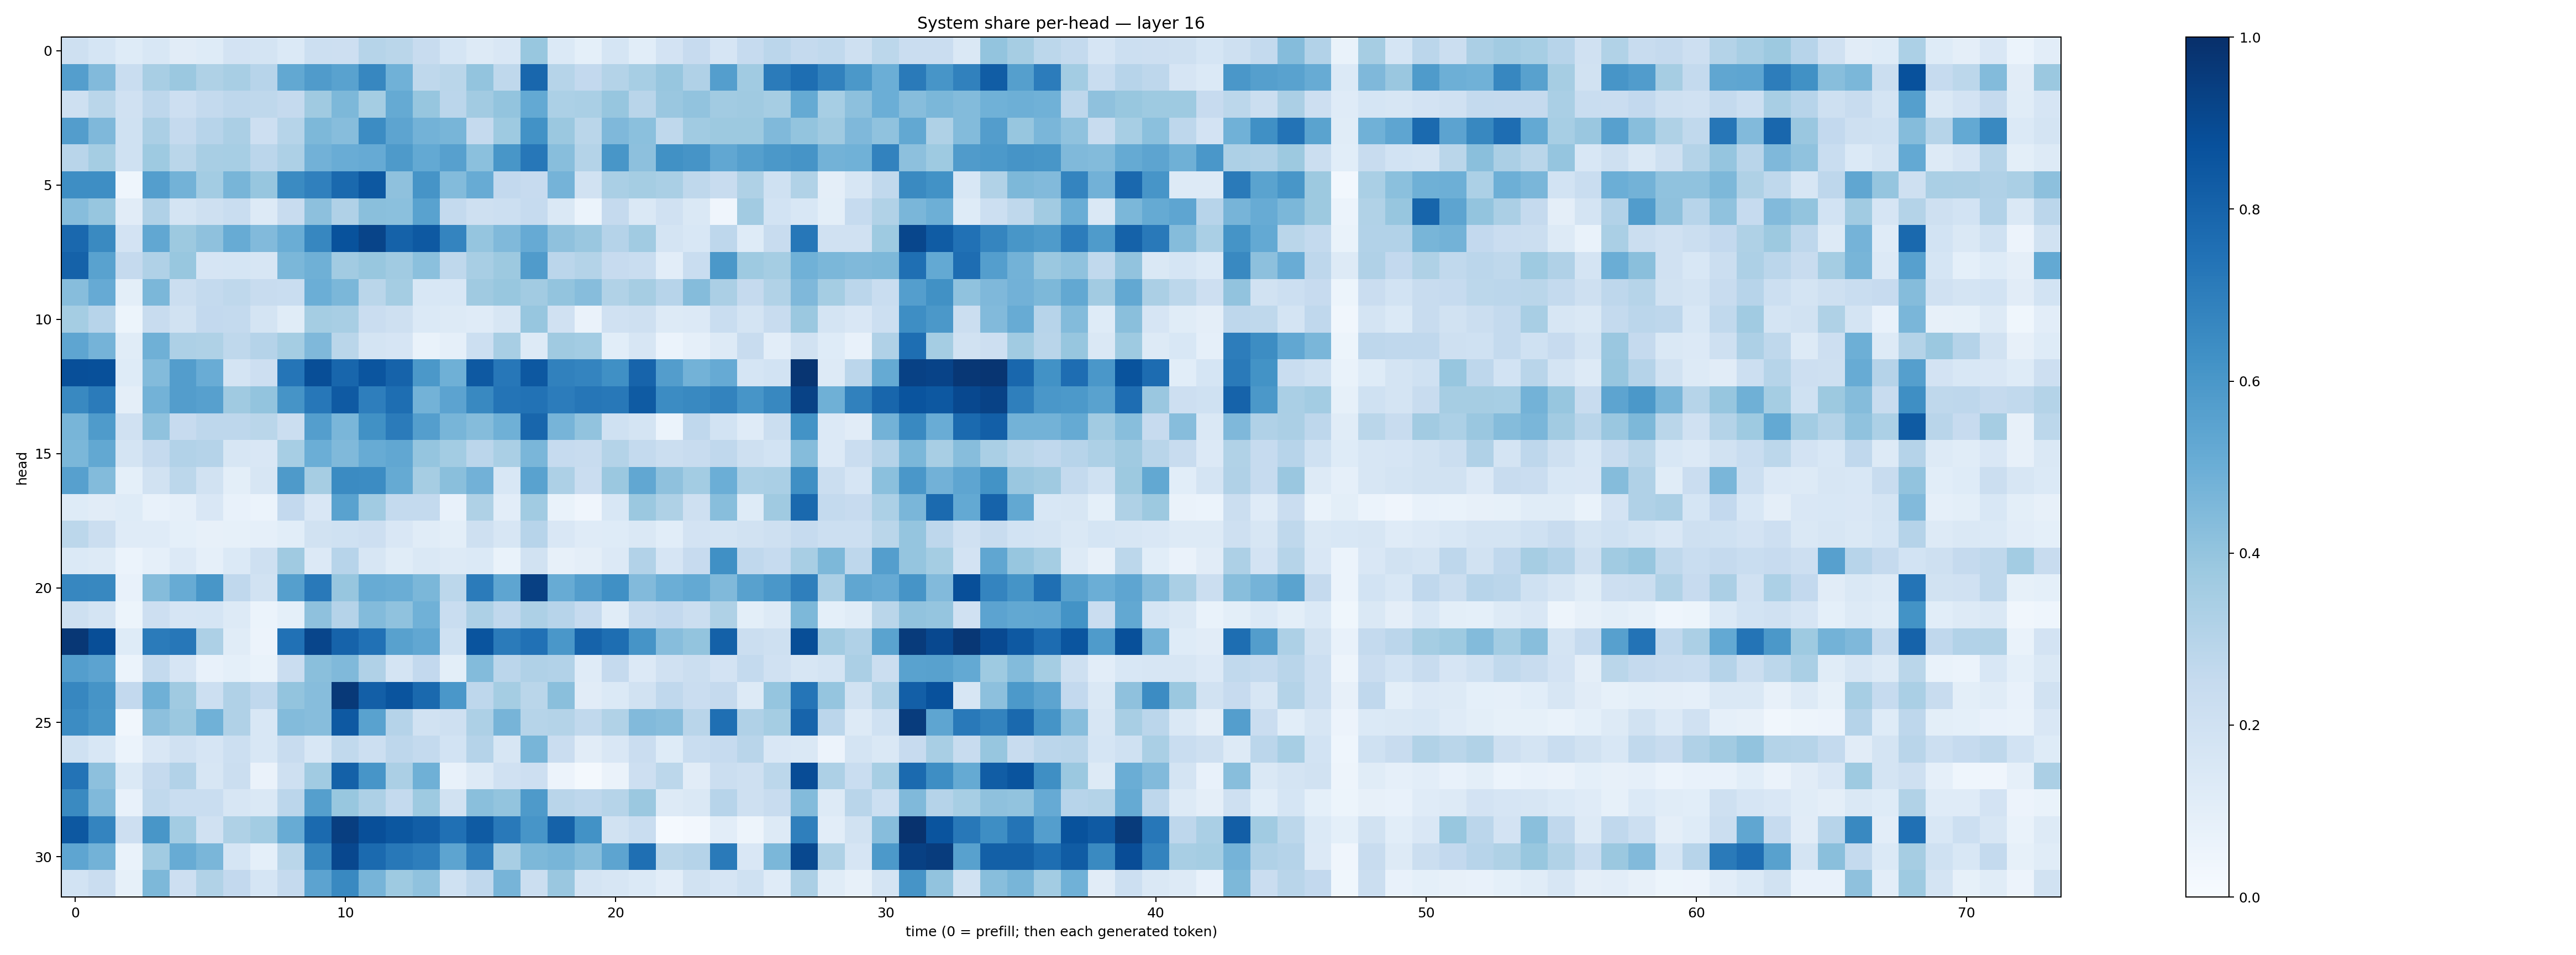

Values plotted in this chart, from the file beside it:
0.20969836, 0.16931893, 0.12158693, 0.15568478, 0.11015067, 0.12433803, 0.18269676, 0.17446117, 0.13842426, 0.21860163, 0.2143299, 0.29876927, 0.2881901, 0.23576756, 0.17154339, 0.12913689, 0.15219803, 0.38680685, 0.14061952, 0.090512566, 0.17152499, 0.105591014, 0.18287636, 0.24529076
0.5671, 0.444, 0.2311, 0.3404, 0.3815, 0.3229, 0.3415, 0.2959, 0.5268, 0.5795, 0.5537, 0.6669, 0.4856, 0.2696, 0.2886, 0.4003, 0.2708, 0.7886, 0.2982, 0.2589, 0.3078, 0.3456, 0.3939, 0.3174
0.2092, 0.2873, 0.1972, 0.274, 0.2118, 0.2548, 0.2763, 0.2715, 0.2519, 0.3682, 0.4563, 0.3534, 0.5158, 0.3932, 0.284, 0.3613, 0.3996, 0.5206, 0.3302, 0.3367, 0.3931, 0.2904, 0.386, 0.4058
0.5707, 0.4512, 0.201, 0.3334, 0.2509, 0.2947, 0.3332, 0.2113, 0.2991, 0.4532, 0.4299, 0.6482, 0.5401, 0.4791, 0.4654, 0.2529, 0.3719, 0.6213, 0.3808, 0.2886, 0.4511, 0.42, 0.2698, 0.3667
0.2927, 0.3546, 0.2003, 0.374, 0.2882, 0.3413, 0.3452, 0.2835, 0.326, 0.481, 0.5053, 0.5122, 0.5877, 0.5222, 0.562, 0.4213, 0.6039, 0.7238, 0.4274, 0.3055, 0.6037, 0.4156, 0.6268, 0.6109
0.6395, 0.6378, 0.04595, 0.5702, 0.4766, 0.358, 0.4662, 0.3917, 0.6505, 0.6909, 0.7783, 0.8452, 0.4119, 0.6094, 0.4383, 0.5116, 0.2585, 0.2449, 0.475, 0.1893, 0.3392, 0.3516, 0.3385, 0.2716
0.4317, 0.3945, 0.11, 0.3169, 0.1792, 0.2039, 0.2306, 0.126, 0.2411, 0.4166, 0.3167, 0.4255, 0.4213, 0.552, 0.2575, 0.2077, 0.2173, 0.2472, 0.1428, 0.06167, 0.2519, 0.1416, 0.1958, 0.1428
0.7839, 0.6557, 0.181, 0.5282, 0.3775, 0.4102, 0.5114, 0.4438, 0.5026, 0.6679, 0.87, 0.919, 0.8051, 0.8435, 0.6721, 0.397, 0.4455, 0.5124, 0.411, 0.3838, 0.3041, 0.3641, 0.172, 0.1526
0.8056, 0.5508, 0.2528, 0.3202, 0.3872, 0.1656, 0.1696, 0.1591, 0.4571, 0.4902, 0.3609, 0.389, 0.3669, 0.4186, 0.2696, 0.3413, 0.3769, 0.5805, 0.2832, 0.3069, 0.2443, 0.231, 0.1029, 0.2307
0.4304, 0.5143, 0.09798, 0.4579, 0.2235, 0.255, 0.27, 0.2386, 0.2331, 0.4975, 0.4584, 0.2875, 0.3526, 0.1536, 0.1531, 0.3687, 0.3895, 0.3611, 0.4004, 0.4314, 0.3163, 0.3481, 0.296, 0.4352
0.3516, 0.2936, 0.05334, 0.235, 0.1922, 0.261, 0.2554, 0.1743, 0.1168, 0.3526, 0.3404, 0.2267, 0.2098, 0.1399, 0.1288, 0.1173, 0.158, 0.3909, 0.1977, 0.06331, 0.198, 0.2071, 0.1259, 0.1333
0.5359, 0.4742, 0.115, 0.4902, 0.3254, 0.3205, 0.2732, 0.3044, 0.3545, 0.4518, 0.2878, 0.1762, 0.1663, 0.06919, 0.08946, 0.2161, 0.3429, 0.1287, 0.3679, 0.3572, 0.1063, 0.1639, 0.06149, 0.08611
0.8795, 0.8764, 0.1248, 0.4413, 0.5724, 0.5077, 0.179, 0.2124, 0.7316, 0.8852, 0.7929, 0.8587, 0.8022, 0.5962, 0.4917, 0.8421, 0.7249, 0.8465, 0.6864, 0.6725, 0.6311, 0.7971, 0.5729, 0.4798
0.6593, 0.7097, 0.09571, 0.4789, 0.5731, 0.5602, 0.3709, 0.4012, 0.6127, 0.7246, 0.8366, 0.6977, 0.7608, 0.4766, 0.5444, 0.6594, 0.7368, 0.7432, 0.7059, 0.7285, 0.719, 0.8354, 0.6479, 0.6589
0.4673, 0.5829, 0.1954, 0.4081, 0.246, 0.2751, 0.2773, 0.2864, 0.2259, 0.5665, 0.4625, 0.6268, 0.7092, 0.5669, 0.4655, 0.437, 0.4897, 0.7892, 0.4691, 0.4043, 0.2017, 0.1756, 0.05953, 0.2694
0.4595, 0.5268, 0.1731, 0.2522, 0.3094, 0.3023, 0.1578, 0.1505, 0.3447, 0.4962, 0.4461, 0.5092, 0.5306, 0.3947, 0.3567, 0.282, 0.3361, 0.4636, 0.2485, 0.2397, 0.3061, 0.2545, 0.2209, 0.2405
0.5588, 0.4378, 0.0934, 0.1936, 0.2791, 0.1942, 0.09902, 0.1595, 0.5867, 0.35, 0.6505, 0.6446, 0.5173, 0.3506, 0.423, 0.4835, 0.154, 0.5533, 0.3268, 0.2286, 0.3816, 0.5311, 0.4105, 0.3566
0.1246, 0.1113, 0.1221, 0.07229, 0.08801, 0.1491, 0.07281, 0.0599, 0.2592, 0.152, 0.5529, 0.3644, 0.2554, 0.2552, 0.07588, 0.3222, 0.1021, 0.3638, 0.06936, 0.04217, 0.1552, 0.3805, 0.3203, 0.2106
0.2803, 0.2221, 0.1177, 0.1197, 0.09256, 0.08068, 0.08459, 0.08797, 0.1073, 0.1886, 0.2028, 0.2127, 0.1499, 0.1168, 0.1011, 0.2052, 0.1613, 0.2948, 0.1517, 0.1203, 0.1245, 0.146, 0.1063, 0.1817
0.1396, 0.1266, 0.05933, 0.08875, 0.1343, 0.08938, 0.1395, 0.2068, 0.3707, 0.135, 0.2954, 0.1619, 0.1147, 0.1416, 0.1325, 0.1387, 0.06748, 0.1879, 0.08068, 0.09451, 0.1362, 0.3118, 0.1652, 0.245
0.6666, 0.6614, 0.07691, 0.4355, 0.511, 0.6029, 0.2695, 0.1915, 0.5647, 0.7171, 0.3927, 0.5085, 0.5038, 0.4575, 0.2805, 0.7095, 0.5355, 0.9361, 0.5082, 0.5719, 0.6311, 0.4439, 0.4996, 0.5208
0.2076, 0.1747, 0.05173, 0.2124, 0.1664, 0.1682, 0.1255, 0.05892, 0.09298, 0.4103, 0.3028, 0.4407, 0.4095, 0.4877, 0.2308, 0.3267, 0.2673, 0.3243, 0.2951, 0.2481, 0.1135, 0.2369, 0.2613, 0.2216
0.9691, 0.8843, 0.1249, 0.7099, 0.7234, 0.3276, 0.1146, 0.05711, 0.7476, 0.9169, 0.8038, 0.7484, 0.5555, 0.5306, 0.2028, 0.8624, 0.7091, 0.7489, 0.6015, 0.8018, 0.7582, 0.6131, 0.4314, 0.4
0.5683, 0.5455, 0.06128, 0.2566, 0.1654, 0.07289, 0.09161, 0.06864, 0.2302, 0.4227, 0.4486, 0.3173, 0.1719, 0.261, 0.09982, 0.4409, 0.2841, 0.3189, 0.3096, 0.1178, 0.2507, 0.1332, 0.1978, 0.2192
0.6648, 0.6123, 0.2588, 0.4912, 0.3676, 0.2178, 0.3173, 0.2675, 0.3985, 0.4316, 0.9648, 0.8193, 0.8606, 0.7792, 0.5983, 0.2754, 0.3554, 0.2881, 0.4256, 0.1115, 0.1401, 0.1909, 0.2688, 0.2287
0.6462, 0.6038, 0.03431, 0.4149, 0.3802, 0.4862, 0.3176, 0.1544, 0.4404, 0.4322, 0.8435, 0.5523, 0.303, 0.1893, 0.2081, 0.325, 0.4713, 0.3007, 0.308, 0.2618, 0.313, 0.4418, 0.4313, 0.2906
0.2007, 0.1547, 0.0616, 0.1494, 0.1974, 0.1654, 0.2185, 0.1528, 0.2353, 0.1538, 0.264, 0.2164, 0.2735, 0.2565, 0.1839, 0.3024, 0.1619, 0.4657, 0.2299, 0.1118, 0.1496, 0.2272, 0.1227, 0.2327
0.7407, 0.4158, 0.1367, 0.2509, 0.3098, 0.1568, 0.2244, 0.06446, 0.2097, 0.3639, 0.811, 0.6082, 0.3336, 0.4911, 0.07608, 0.1274, 0.1954, 0.2114, 0.05856, 0.02276, 0.06396, 0.211, 0.2791, 0.1099
0.6555, 0.4454, 0.0767, 0.2653, 0.2339, 0.2318, 0.1611, 0.1423, 0.2836, 0.5635, 0.3883, 0.3256, 0.2542, 0.3726, 0.1912, 0.4247, 0.401, 0.5875, 0.2921, 0.2764, 0.3004, 0.3819, 0.129, 0.1483
0.8438, 0.6735, 0.2145, 0.6033, 0.3581, 0.1977, 0.321, 0.3561, 0.5082, 0.7748, 0.9419, 0.8827, 0.8485, 0.8233, 0.7505, 0.8333, 0.7155, 0.6074, 0.806, 0.623, 0.1916, 0.2327, 0.01253, 0.02677
0.539, 0.4799, 0.07017, 0.364, 0.5089, 0.4623, 0.1698, 0.09205, 0.2859, 0.6636, 0.9079, 0.7755, 0.72, 0.6964, 0.5409, 0.7011, 0.3401, 0.4541, 0.4678, 0.426, 0.5414, 0.7542, 0.288, 0.3034
0.1856, 0.2287, 0.08447, 0.454, 0.2129, 0.3129, 0.2611, 0.1716, 0.2511, 0.544, 0.6577, 0.4697, 0.373, 0.4079, 0.2027, 0.268, 0.4695, 0.2263, 0.383, 0.1738, 0.1625, 0.1405, 0.1037, 0.1924
